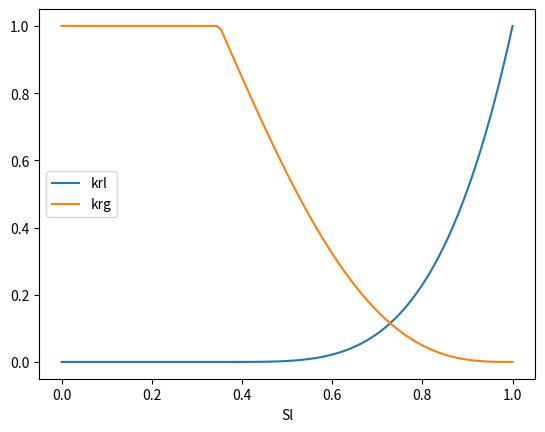

Write Python code to recreate this figure.
import numpy as np

# Cf. Special Panel on Geothermal Model Intercomparison Study
# Sixth Stanford Annual Workshop on Geothermal Reservoir Engineering
# December 16-18, 1980
# Problem 4: Expanding 2 Phase System with Drainage (same as problem 2)


def Sstar(Sl):
    result = np.zeros_like(Sl)
    mask = Sl > 0.35
    result[mask] = (Sl[mask] - 0.35) / 0.65
    return result


def dSstardSl(Sl):
    result = np.zeros_like(Sl)
    mask = Sl > 0.35
    result[mask] = 1 / 0.65
    return result


def fkrl(Sl):
    return Sstar(Sl) ** 4


def dfkrldS(Sl):
    return 4 * dSstardSl(Sl) * (Sstar(Sl) ** 3)


def fkrg(Sl):
    S = Sstar(Sl)
    return ((1 - S) ** 2) * (1 - S ** 2)


def dfkrgdS(Sl):
    S = Sstar(Sl)
    dS = dSstardSl(Sl)
    return -2 * dS * (1 - S) * ((1 - S ** 2) + (1 - S) * S)


def kr_functions(states, rocktypes, kr, dkrdS):
    assert kr.shape[1] == 2, "Should not be called if np!=2"
    Sl = states.S[:, 1]
    kr[:, 0] = fkrg(Sl)
    dkrdS[:, 0, 0] = -dfkrgdS(Sl)  # derivative is w.r.t. Sg
    kr[:, 1] = fkrl(Sl)
    dkrdS[:, 1, 1] = dfkrldS(Sl)


if __name__ == "__main__":

    S = np.linspace(0, 1, 100)

    try:
        import matplotlib.pyplot as plt
    except ImportError:
        print("No figure is drawn as matpplotlib is not installed.")
    else:
        plt.clf()
        plt.plot(S, fkrl(S), label="krl")
        plt.plot(S, fkrg(S), label="krg")
        plt.xlabel("Sl")
        plt.legend()
        plt.savefig("kr.png")

    ds = 1e-7

    def check(f, df):
        dfapprox = (f(S + ds) - f(S - ds)) / (2 * ds)
        return np.allclose(df(S), dfapprox)

    print(check(Sstar, dSstardSl))
    print(check(fkrl, dfkrldS))
    print(check(fkrg, dfkrgdS))
